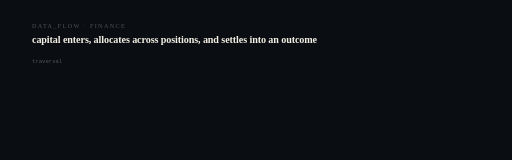
t = 0.00 s
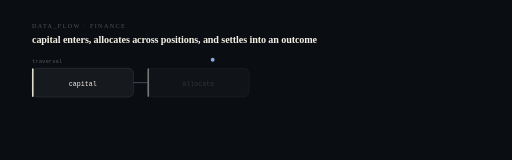
t = 1.20 s
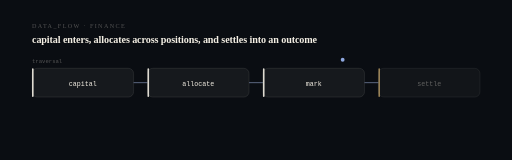
t = 2.40 s
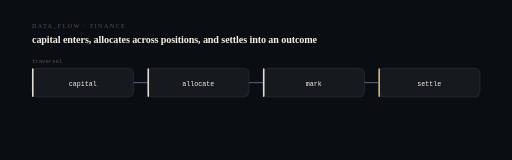
t = 3.60 s
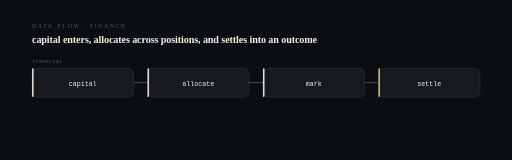
t = 4.80 s
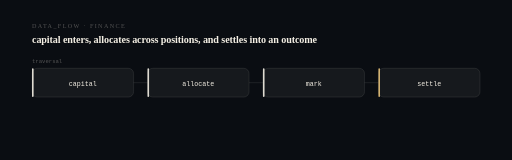
t = 6.00 s

The animated SVG that drew these frames (rendered in a browser with its animation timeline set to each time). Animation: 20 SMIL elements (animate=19,animateMotion=1); one cycle of 6.00 s, repeats indefinitely.

<svg xmlns="http://www.w3.org/2000/svg" viewBox="0 0 960 300" width="960" height="300" role="img" aria-label="capital to allocate to mark to settle. capital enters, allocates across positions, and settles into an outcome.">
<title>CompanyOS — computational sequence</title>
<desc>A state machine showing the real transition this system performs: capital then allocate then mark then settle. Derived from the project architecture, not decorative.</desc>
<style>@media (prefers-reduced-motion: reduce){*{animation:none !important}}</style>
<rect width="960" height="300" fill="#0a0d12"/>
<text x="60" y="52" fill="#f4efe44f" font-size="11.5" letter-spacing="2.6">DATA_FLOW · FINANCE</text>
<text x="60" y="80" fill="#f4efe4" font-size="19" font-weight="620" letter-spacing="-0.2">capital enters, allocates across positions, and settles into an outcome</text>
<rect x="60.0" y="128" width="190.5" height="54" rx="10" fill="#f4efe4" fill-opacity="0.05" stroke="#f4efe424" stroke-width="1.2" opacity="0"><animate attributeName="opacity" from="0" to="1" dur="0.5s" begin="0.40s" fill="freeze"/></rect>
<rect x="60.0" y="128" width="3" height="54" rx="1.5" fill="#f4efe4" opacity="0"><animate attributeName="opacity" from="0" to="0.9" dur="0.5s" begin="0.40s" fill="freeze"/></rect>
<text x="155.25" y="161" fill="#f4efe4" font-size="12.5" text-anchor="middle" font-family="ui-monospace,SFMono-Regular,Menlo,monospace" opacity="0">capital<animate attributeName="opacity" from="0" to="1" dur="0.5s" begin="0.58s" fill="freeze"/></text>
<line x1="250.5" y1="155.0" x2="276.5" y2="155.0" stroke="#f4efe424" stroke-width="1.2" opacity="0"><animate attributeName="opacity" from="0" to="1" dur="0.4s" begin="0.70s" fill="freeze"/><animate attributeName="stroke" values="#f4efe424;#8fa8e0;#f4efe424" dur="6s" repeatCount="indefinite"/></line>
<rect x="276.5" y="128" width="190.5" height="54" rx="10" fill="#f4efe4" fill-opacity="0.05" stroke="#f4efe424" stroke-width="1.2" opacity="0"><animate attributeName="opacity" from="0" to="1" dur="0.5s" begin="0.95s" fill="freeze"/></rect>
<rect x="276.5" y="128" width="3" height="54" rx="1.5" fill="#f4efe4" opacity="0"><animate attributeName="opacity" from="0" to="0.9" dur="0.5s" begin="0.95s" fill="freeze"/></rect>
<text x="371.75" y="161" fill="#f4efe4" font-size="12.5" text-anchor="middle" font-family="ui-monospace,SFMono-Regular,Menlo,monospace" opacity="0">allocate<animate attributeName="opacity" from="0" to="1" dur="0.5s" begin="1.13s" fill="freeze"/></text>
<line x1="467.0" y1="155.0" x2="493.0" y2="155.0" stroke="#f4efe424" stroke-width="1.2" opacity="0"><animate attributeName="opacity" from="0" to="1" dur="0.4s" begin="1.25s" fill="freeze"/><animate attributeName="stroke" values="#f4efe424;#8fa8e0;#f4efe424" dur="6s" repeatCount="indefinite"/></line>
<rect x="493.0" y="128" width="190.5" height="54" rx="10" fill="#f4efe4" fill-opacity="0.05" stroke="#f4efe424" stroke-width="1.2" opacity="0"><animate attributeName="opacity" from="0" to="1" dur="0.5s" begin="1.50s" fill="freeze"/></rect>
<rect x="493.0" y="128" width="3" height="54" rx="1.5" fill="#f4efe4" opacity="0"><animate attributeName="opacity" from="0" to="0.9" dur="0.5s" begin="1.50s" fill="freeze"/></rect>
<text x="588.25" y="161" fill="#f4efe4" font-size="12.5" text-anchor="middle" font-family="ui-monospace,SFMono-Regular,Menlo,monospace" opacity="0">mark<animate attributeName="opacity" from="0" to="1" dur="0.5s" begin="1.68s" fill="freeze"/></text>
<line x1="683.5" y1="155.0" x2="709.5" y2="155.0" stroke="#f4efe424" stroke-width="1.2" opacity="0"><animate attributeName="opacity" from="0" to="1" dur="0.4s" begin="1.80s" fill="freeze"/><animate attributeName="stroke" values="#f4efe424;#8fa8e0;#f4efe424" dur="6s" repeatCount="indefinite"/></line>
<rect x="709.5" y="128" width="190.5" height="54" rx="10" fill="#f4efe4" fill-opacity="0.05" stroke="#f4efe424" stroke-width="1.2" opacity="0"><animate attributeName="opacity" from="0" to="1" dur="0.5s" begin="2.05s" fill="freeze"/></rect>
<rect x="709.5" y="128" width="3" height="54" rx="1.5" fill="#e7c27a" opacity="0"><animate attributeName="opacity" from="0" to="0.9" dur="0.5s" begin="2.05s" fill="freeze"/></rect>
<text x="804.75" y="161" fill="#f4efe4" font-size="12.5" text-anchor="middle" font-family="ui-monospace,SFMono-Regular,Menlo,monospace" opacity="0">settle<animate attributeName="opacity" from="0" to="1" dur="0.5s" begin="2.23s" fill="freeze"/></text>
<circle r="3.6" fill="#8fa8e0" opacity="0.9"><animateMotion dur="3.2s" fill="freeze" path="M155 112 L805 112"/><animate attributeName="opacity" values="0;1;1;0" keyTimes="0;0.06;0.9;1" dur="3.2s" fill="freeze"/></circle>
<text x="60" y="118" fill="#f4efe44f" font-size="10.5" font-family="ui-monospace,SFMono-Regular,Menlo,monospace">traversal</text>
</svg>
